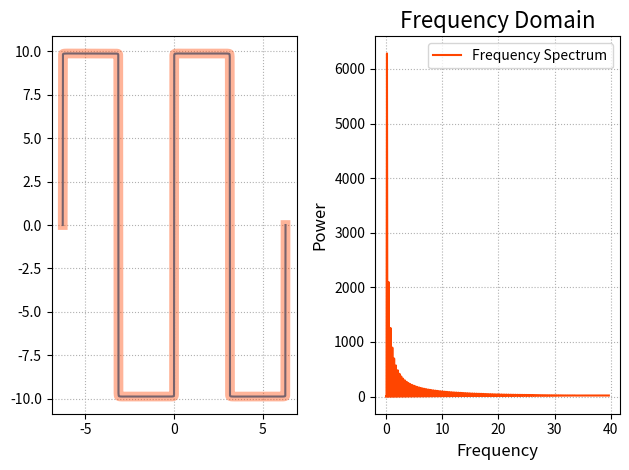

Here is the Python script that generated this plot:
"""
傅里叶变换
"""
import numpy as np
import numpy.fft as nf
import matplotlib.pyplot as mp

x = np.linspace(-2 * np.pi, 2 * np.pi, 1000)

# 合成方波
n = 5000
y = np.zeros(x.size)
for i in range(1, n + 1):
    y += 4 * np.pi / (2 * i - 1) * np.sin((2 * i - 1) * x)

# 拆分合成波
complex_array = nf.fft(y)
print(complex_array.shape, complex_array.dtype, complex_array[0])

# 再次合成波
y_new = nf.ifft(complex_array)

mp.subplot(121)
mp.grid(linestyle=':')
mp.plot(x, y, label='y')
mp.plot(x, y_new, label='y_new', linewidth=7, color='orangered', alpha=0.4)
# 得到分解波的频率序列
freqs = nf.fftfreq(x.size, x[1] - x[0])

# 复数的模为信号的振幅（能量大小）
ffts = nf.fft(y)
pows = np.abs(ffts)

mp.subplot(122)
mp.title('Frequency Domain', fontsize=16)
mp.xlabel('Frequency', fontsize=12)
mp.ylabel('Power', fontsize=12)
mp.tick_params(labelsize=10)
mp.grid(linestyle=':')
mp.plot(freqs[freqs >= 0], pows[freqs >= 0], c='orangered', label='Frequency Spectrum')

mp.legend()
mp.tight_layout()
mp.show()
